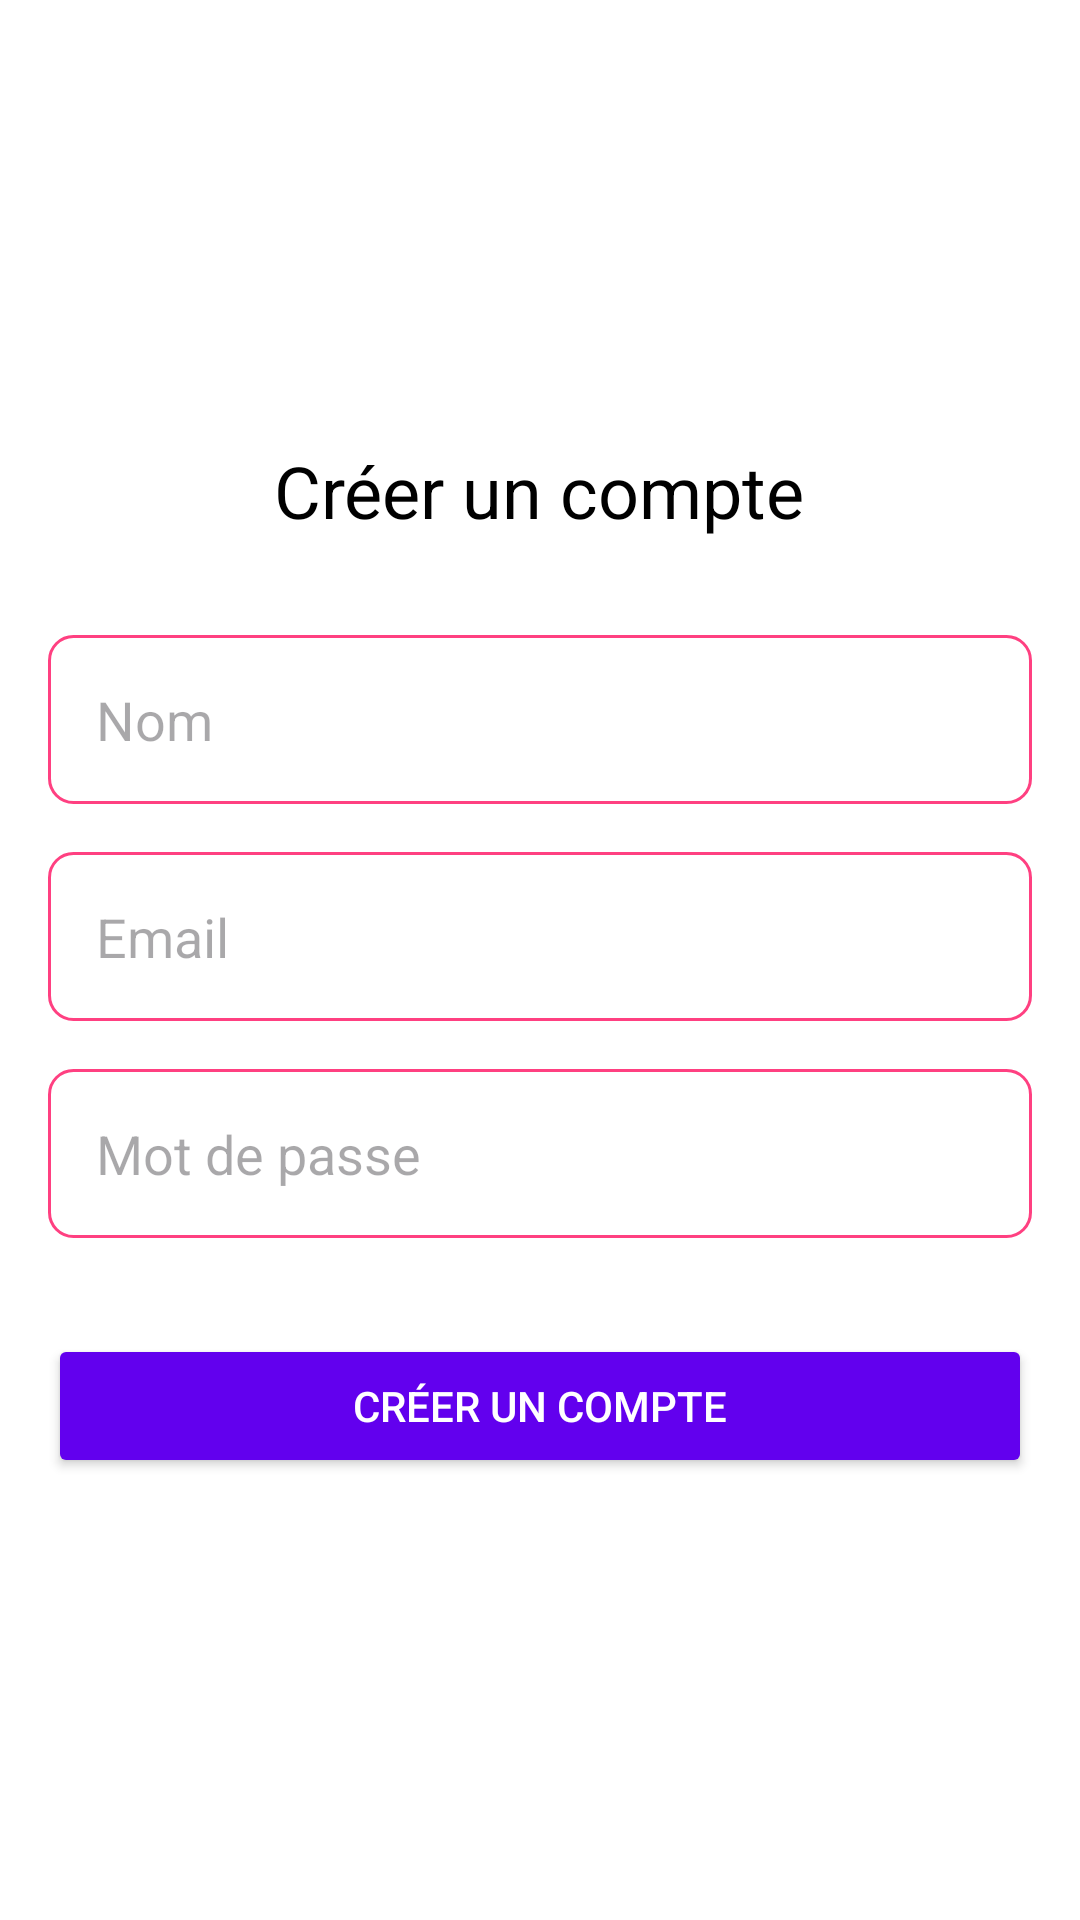

This screen was rendered from an Android layout file. Write that file and the resources it references.
<!-- AndroidManifest.xml: application theme Theme.EnterpriseManager -->
<!-- res/layout/activity_register.xml -->
<?xml version="1.0" encoding="utf-8"?>
<LinearLayout xmlns:android="http://schemas.android.com/apk/res/android"
    xmlns:tools="http://schemas.android.com/tools"
    android:layout_width="match_parent"
    android:layout_height="match_parent"
    android:orientation="vertical"
    android:padding="16dp"
    android:gravity="center"
    android:background="@color/white"
    tools:context=".RegisterActivity">

    <TextView
        android:layout_width="wrap_content"
        android:layout_height="wrap_content"
        android:text="Créer un compte"
        android:textSize="24sp"
        android:textColor="@color/black"
        android:layout_marginBottom="32dp" />

    <EditText
        android:id="@+id/nameEditText"
        android:layout_width="match_parent"
        android:layout_height="wrap_content"
        android:hint="Nom"
        android:padding="16dp"
        android:background="@drawable/edit_text_background" />

    <EditText
        android:id="@+id/emailEditText"
        android:layout_width="match_parent"
        android:layout_height="wrap_content"
        android:hint="Email"
        android:inputType="textEmailAddress"
        android:padding="16dp"
        android:background="@drawable/edit_text_background"
        android:layout_marginTop="16dp" />

    <EditText
        android:id="@+id/passwordEditText"
        android:layout_width="match_parent"
        android:layout_height="wrap_content"
        android:hint="Mot de passe"
        android:inputType="textPassword"
        android:padding="16dp"
        android:background="@drawable/edit_text_background"
        android:layout_marginTop="16dp" />

    <Button
        android:id="@+id/registerButton"
        android:layout_width="match_parent"
        android:layout_height="wrap_content"
        android:text="Créer un compte"
        android:backgroundTint="@color/colorPrimary"
        android:textColor="@color/white"
        android:layout_marginTop="32dp" />
</LinearLayout>
<!-- resources referenced by this layout -->
<resources>
  <color name="black">#FF000000</color>
  <color name="colorPrimary">#6200EE</color>
  <color name="white">#FFFFFFFF</color>
  <!-- drawable edit_text_background (drawable) -->
  <shape xmlns:android="http://schemas.android.com/apk/res/android"
      android:shape="rectangle">
      <solid android:color="@android:color/white" /> 
      <corners android:radius="8dp" /> 
      <stroke
          android:width="1dp"
          android:color="@color/colorAccent" /> 
  </shape>
  <style name="Theme.EnterpriseManager" parent="Theme.Material3.DayNight.NoActionBar">
  
          <item name="colorPrimary">@color/purple_500</item>
          <item name="colorPrimaryVariant">@color/purple_700</item>
          <item name="colorOnPrimary">@color/white</item>
          <item name="colorSecondary">@color/teal_200</item>
          <item name="colorSecondaryVariant">@color/teal_700</item>
          <item name="colorOnSecondary">@color/black</item>
  
          <item name="android:windowContentTransitions">true</item>
  
          <item name="android:windowSharedElementEnterTransition">@transition/change_image_transform
          </item>
          <item name="android:windowSharedElementExitTransition">@transition/change_image_transform
          </item>
  
          <item name="android:windowEnterTransition">@transition/fade</item>
          <item name="android:windowExitTransition">@transition/fade</item>
      </style>
  <color name="colorAccent">#FF4081</color>
  <color name="purple_500">#6200EE</color>
  <color name="purple_700">#3700B3</color>
  <color name="teal_200">#03DAC5</color>
  <color name="teal_700">#018786</color>
</resources>
